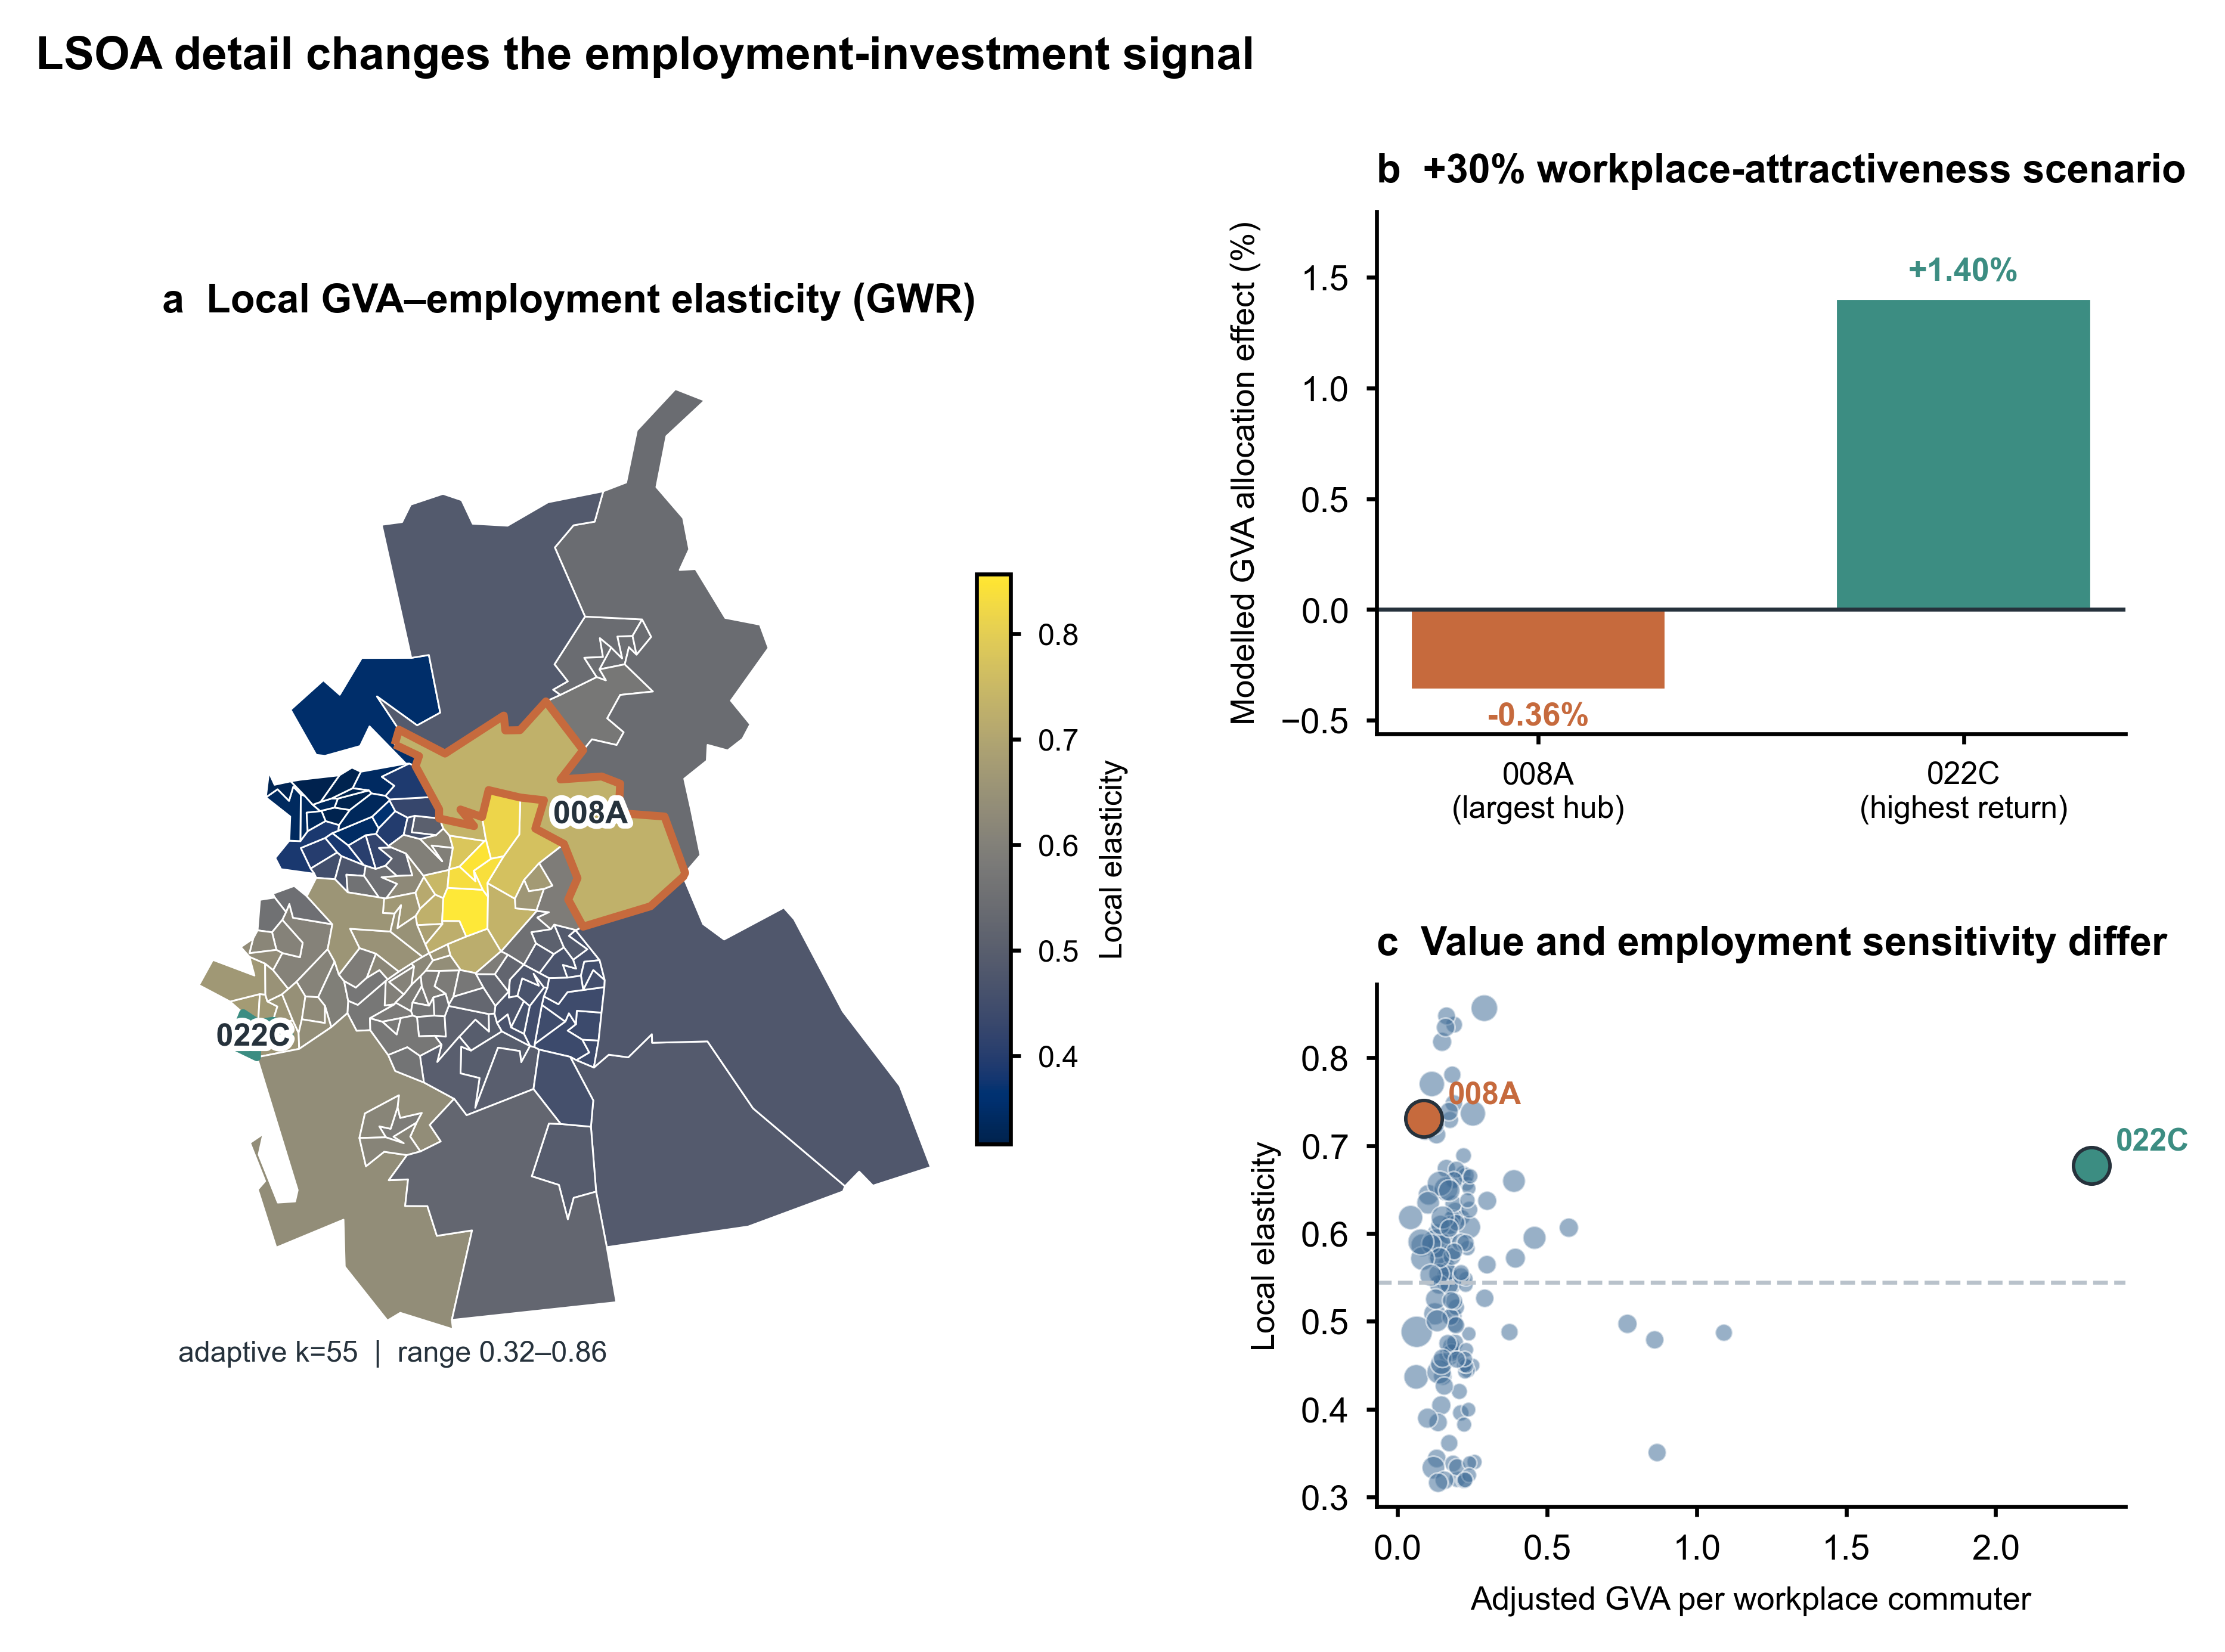

Recreate this plot in Python.
"""Figure 2: LSOA employment sensitivity and scenario contrast."""
from pathlib import Path
import json
import sys

import geopandas as gpd
import matplotlib as mpl
import matplotlib.patheffects as pe
import matplotlib.pyplot as plt
from matplotlib.colors import Normalize
from matplotlib.gridspec import GridSpec
import numpy as np
import pandas as pd

HERE = Path(__file__).resolve().parent
SIM = HERE.parent
ROOT = SIM.parent
sys.path.insert(0, str(SIM))
if not (SIM / "scenario_lsoa_contrast.csv").exists():
    from lsoa_scenario_core import build_all_outputs
    build_all_outputs()

mpl.rcParams.update({
    "font.family": "sans-serif",
    "font.sans-serif": ["Arial", "Helvetica", "DejaVu Sans", "sans-serif"],
    "svg.fonttype": "none", "pdf.fonttype": 42, "font.size": 7,
    "axes.spines.right": False, "axes.spines.top": False,
    "axes.linewidth": 0.8, "legend.frameon": False,
})
INK, BLUE, ORANGE, GREEN, GREY = "#26323C", "#436F99", "#C66A3D", "#3C8D82", "#B9C2CB"


def save(fig, name):
    fig.savefig(HERE / f"{name}.png", dpi=600, bbox_inches="tight")


elasticity = pd.read_csv(SIM / "lsoa_local_elasticity.csv")
ranking = pd.read_csv(SIM / "all areas simulation" / "all_zone_ranking.csv")
contrast = pd.read_csv(SIM / "scenario_lsoa_contrast.csv")
diagnostics = json.loads((SIM / "lsoa_model_diagnostics.json").read_text(encoding="utf-8"))

boundaries = gpd.read_file(
    ROOT / "data preprocessing+EDA" / "Shi" / "LSOA_boundaries.geojson"
)
poly = boundaries[boundaries["LSOA21CD"].isin(elasticity["LSOA21CD"])].copy()
poly = poly.merge(
    elasticity[["LSOA21CD", "elasticity"]], on="LSOA21CD"
).to_crs(27700)

largest_code = contrast.iloc[0]["LSOA21CD"]
top_code = contrast.iloc[1]["LSOA21CD"]
highlight = {
    largest_code: contrast.iloc[0]["label"].replace("Swindon ", ""),
    top_code: contrast.iloc[1]["label"].replace("Swindon ", ""),
}

fig = plt.figure(figsize=(7.08, 4.7))
gs = GridSpec(2, 2, width_ratios=[1.28, 1], height_ratios=[1, 1],
              wspace=0.30, hspace=0.48)
ax_a = fig.add_subplot(gs[:, 0])
ax_b = fig.add_subplot(gs[0, 1])
ax_c = fig.add_subplot(gs[1, 1])

# a: GWR local elasticity
norm = Normalize(vmin=poly["elasticity"].min(), vmax=poly["elasticity"].max())
poly.plot(column="elasticity", cmap="cividis", norm=norm, ax=ax_a,
          edgecolor="white", linewidth=0.35)
halo = [pe.withStroke(linewidth=2.2, foreground="white")]
for code, short in highlight.items():
    row = poly[poly["LSOA21CD"].eq(code)]
    row.boundary.plot(ax=ax_a, color=ORANGE if code == largest_code else GREEN,
                      linewidth=1.6)
    point = row.geometry.representative_point().iloc[0]
    ax_a.annotate(
        short, (point.x, point.y), ha="center", va="center",
        fontsize=6.3, fontweight="bold", color=INK, path_effects=halo,
    )
ax_a.set_title("a  Local GVA–employment elasticity (GWR)",
               loc="left", fontsize=8, fontweight="bold")
ax_a.axis("off")
mapper = plt.cm.ScalarMappable(cmap="cividis", norm=norm)
cbar = fig.colorbar(mapper, ax=ax_a, shrink=0.44, pad=0.01, aspect=17)
cbar.set_label("Local elasticity", fontsize=6.2)
cbar.ax.tick_params(labelsize=6, length=2)
gwr = diagnostics["gwr"]
ax_a.text(
    0.02, 0.015,
    f"adaptive k={gwr['adaptive_neighbours']}  |  "
    f"range {gwr['local_elasticity_min']:.2f}–{gwr['local_elasticity_max']:.2f}",
    transform=ax_a.transAxes, fontsize=5.8, color=INK,
)

# b: same +30% intervention at two different LSOAs
values = contrast["allocation_pct"].to_numpy(float)
labels = [label.replace("Swindon ", "") for label in contrast["label"]]
colors = [ORANGE if value < 0 else GREEN for value in values]
x = np.arange(2)
ax_b.bar(x, values, color=colors, width=0.60, edgecolor="white", linewidth=0.5)
ax_b.axhline(0, color=INK, lw=0.8)
for xx, value in zip(x, values):
    ax_b.text(
        xx, value + (0.055 if value >= 0 else -0.055), f"{value:+.2f}%",
        ha="center", va="bottom" if value >= 0 else "top",
        fontsize=6.5, fontweight="bold",
        color=GREEN if value >= 0 else ORANGE,
    )
ax_b.set_xticks(x, [f"{labels[0]}\n(largest hub)",
                    f"{labels[1]}\n(highest return)"], fontsize=6.2)
ax_b.set_ylabel("Modelled GVA allocation effect (%)", fontsize=6.6)
ax_b.set_ylim(min(values.min() * 1.55, -0.48), values.max() * 1.28)
ax_b.set_title("b  +30% workplace-attractiveness scenario",
               loc="left", fontsize=8, fontweight="bold")
ax_b.tick_params(length=2)

# c: independent descriptive signals
plot_data = elasticity.merge(
    ranking[[
        "LSOA21CD", "adjusted_gva_per_workplace_commuter", "workplace_jobs"
    ]], on="LSOA21CD"
)
sizes = 8 + 34 * np.sqrt(
    plot_data["workplace_jobs"] / plot_data["workplace_jobs"].max()
)
ax_c.scatter(
    plot_data["adjusted_gva_per_workplace_commuter"],
    plot_data["elasticity"], s=sizes, color=BLUE, alpha=0.55,
    edgecolors="white", linewidths=0.35,
)
for code, color in [(largest_code, ORANGE), (top_code, GREEN)]:
    row = plot_data[plot_data["LSOA21CD"].eq(code)].iloc[0]
    ax_c.scatter(
        row["adjusted_gva_per_workplace_commuter"], row["elasticity"],
        s=54, color=color, edgecolors=INK, linewidths=0.7, zorder=3,
    )
    ax_c.annotate(
        highlight[code],
        (row["adjusted_gva_per_workplace_commuter"], row["elasticity"]),
        xytext=(5, 3), textcoords="offset points", fontsize=6.2,
        fontweight="bold", color=color,
    )
ax_c.axhline(
    gwr["global_employment_elasticity"], color=GREY, lw=0.8, ls="--"
)
ax_c.set_xlabel("Adjusted GVA per workplace commuter", fontsize=6.5)
ax_c.set_ylabel("Local elasticity", fontsize=6.5)
ax_c.set_title("c  Value and employment sensitivity differ",
               loc="left", fontsize=8, fontweight="bold")
ax_c.tick_params(length=2)

fig.suptitle(
    "LSOA detail changes the employment-investment signal",
    x=0.075, y=0.985, ha="left", fontsize=9.2, fontweight="bold",
)
save(fig, "fig2_policy_simulation")
print(
    f"saved fig2 | {contrast.iloc[0]['label']}={values[0]:+.2f}% | "
    f"{contrast.iloc[1]['label']}={values[1]:+.2f}%"
)
